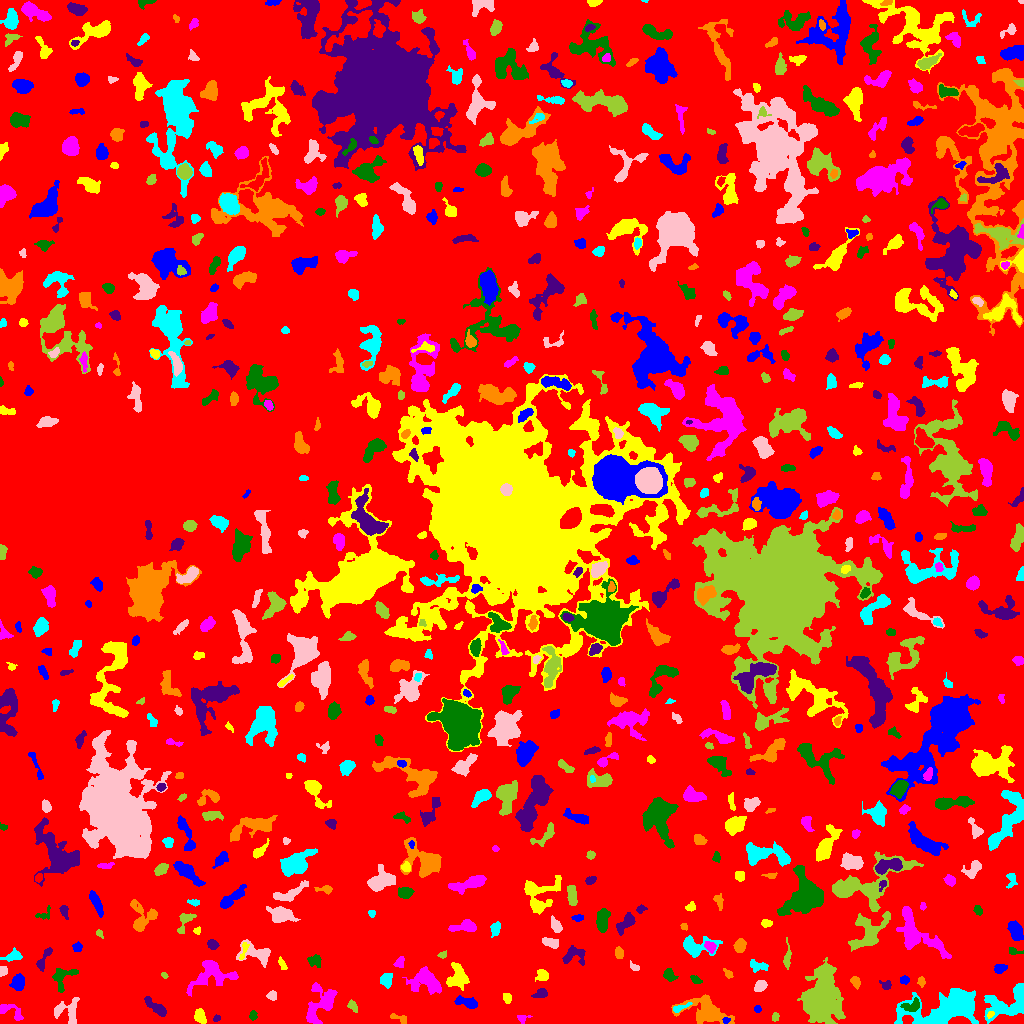

Source data for this figure (header and first rows):
ID, X, Y, A, B, theta, total_flux, mu_max, mu_median, mu_mean, R_fwhm, R_e, R10, R90, x_start, x_end, y_start, y_end, area, greylevel
0, 531.3, 518.2, 301.4, 297.7, 1.315, 1736798, 13.0, 2.0, 2.371, 67.72, 233.8, 90.18, 368.9, 0, 1023, 0, 1023, 732671, 2.371
1, 726, 3.134, 1.796, 1.43, 0.1956, 149.0, 7.0, 3.0, 3.239, 2.459, 2.034, 0.7979, 3.241, 722, 730, 0, 6, 46, 13.24
2, 990.3, 8.889, 1.992, 1.413, 0.6748, 144.0, 7.0, 3.0, 3.13, 2.257, 2.111, 0.7979, 3.338, 987, 994, 5, 12, 46, 13.13
3, 522.3, 5.127, 3.227, 2.075, 0.01375, 102.0, 3.0, 1.0, 1.325, 3.192, 2.646, 0.9772, 4.107, 517, 532, 0, 8, 77, 6.325
4, 253.1, 7.991, 2.342, 1.661, 1.266, 117.0, 5.0, 1.0, 1.671, 2.326, 2.394, 0.7979, 4.029, 249, 257, 3, 13, 70, 6.671
5, 216.2, 4.94, 1.829, 1.518, 0.4948, 83.0, 4.0, 2.0, 1.766, 2.932, 2.111, 0.7979, 3.29, 213, 220, 2, 9, 47, 7.766
6, 399.7, 4.985, 5.209, 1.887, -0.3944, 195.0, 4.0, 2.0, 1.912, 4.853, 3.432, 1.262, 4.983, 390, 406, 0, 10, 102, 6.912
7, 949.7, 15.92, 16.64, 7.283, 0.2963, 9251, 22.0, 4.0, 5.76, 9.788, 10.37, 3.949, 17.74, 894, 978, 0, 35, 1606, 10.76
8, 67.64, 11.73, 7.177, 6.516, -0.7183, 1075, 8.0, 3.0, 3.258, 6.18, 5.754, 2.111, 9.132, 54, 79, 0, 26, 330, 7.258
9, 774.9, 6.438, 2.068, 1.495, 1.222, 105.0, 5.0, 1.0, 1.721, 2.326, 2.111, 0.7979, 3.568, 772, 779, 2, 11, 61, 7.721
10, 588.2, 14.57, 14.11, 9.269, 0.8528, 1847, 8.0, 2.0, 2.35, 7.399, 7.858, 3.038, 13.33, 561, 614, 0, 51, 786, 7.35
11, 757.5, 14.76, 1.809, 1.614, 1.439, 104.0, 5.0, 2.0, 2.039, 2.326, 2.111, 0.7979, 3.432, 754, 761, 11, 18, 51, 7.039
12, 200.4, 6.819, 3.445, 2.312, -1.164, 504.0, 9.0, 3.0, 3.338, 3.868, 3.523, 1.382, 5.67, 194, 206, 0, 15, 151, 8.338
13, 9.575, 12.71, 7.749, 2.978, -0.4329, 767.0, 11.0, 3.0, 3.854, 3.613, 4.146, 1.493, 6.91, 0, 23, 3, 19, 199, 7.854
14, 911.5, 17.93, 5.435, 2.922, 0.311, 328.0, 5.0, 2.0, 1.964, 3.742, 4.107, 1.493, 6.457, 900, 919, 12, 26, 167, 9.964
15, 156.9, 15.35, 6.835, 2.234, -0.672, 885.0, 10.0, 3.0, 4.023, 4.787, 4.406, 1.693, 7.291, 144, 166, 7, 27, 220, 8.023
16, 707.6, 12.39, 10.95, 5.718, -0.3498, 2678, 14.0, 3.0, 3.668, 6.155, 7.181, 2.523, 12.62, 671, 734, 0, 29, 730, 8.668
17, 678.9, 15.16, 4.456, 1.306, 0.3457, 87.0, 3.0, 1.0, 0.9158, 2.459, 2.394, 0.7979, 4.107, 673, 692, 11, 21, 95, 8.916
18, 271.6, 27.69, 2.477, 2.205, 0.07446, 171.0, 4.0, 2.0, 1.988, 4.37, 2.932, 1.128, 4.478, 266, 276, 23, 33, 86, 6.988
19, 352.7, 17.32, 3.059, 1.923, -0.9091, 233.0, 5.0, 2.0, 2.533, 3.613, 3.038, 1.128, 4.72, 347, 357, 11, 24, 92, 7.533
20, 637.3, 30.39, 2.473, 1.898, -1.185, 167.0, 5.0, 2.0, 2.037, 2.877, 2.706, 0.9772, 4.478, 633, 642, 25, 36, 82, 7.037
21, 468.3, 20.27, 5.736, 2.117, -0.2452, 575.0, 10.0, 2.0, 2.847, 3.785, 3.656, 1.382, 6.308, 454, 477, 15, 28, 202, 8.847
22, 506.8, 25.63, 2.613, 1.926, -1.288, 181.0, 4.0, 2.0, 2.155, 4.184, 2.877, 1.128, 4.478, 503, 511, 20, 30, 84, 7.155
23, 319.8, 18.57, 11.69, 6.191, 1.017, 2120, 10.0, 3.0, 3.618, 7.225, 7.695, 2.932, 12.1, 306, 337, 0, 41, 586, 7.618
24, 61.68, 46.82, 6.405, 4.785, 0.7607, 984.0, 12.0, 3.0, 3.658, 3.7, 4.918, 1.693, 8.195, 52, 78, 31, 55, 269, 7.658
25, 541.6, 29.5, 2.839, 1.732, 0.2478, 169.0, 6.0, 1.0, 1.444, 2.764, 2.523, 0.7979, 4.406, 531, 547, 26, 35, 117, 7.444
26, 855.4, 41.67, 2.897, 1.982, -1.142, 266.0, 6.0, 3.0, 2.687, 3.989, 3.038, 1.128, 4.787, 850, 860, 34, 47, 99, 7.687
27, 1009, 20, 13.45, 6.664, 0.5094, 3388, 13.0, 4.0, 4.603, 6.77, 8.273, 2.985, 13.15, 984, 1023, 0, 40, 736, 8.603
28, 759.9, 37.55, 3.26, 2.336, 0.7473, 388.0, 6.0, 3.0, 3.008, 4.983, 3.568, 1.382, 5.499, 754, 767, 32, 43, 129, 8.008
29, 819.4, 22.61, 10.69, 6.992, 1.411, 26152, 87.0, 6.0, 14.68, 7.611, 8.349, 3.141, 17.48, 797, 845, 0, 66, 1781, 18.68
30, 122.4, 25.71, 6.531, 2.514, -0.9073, 1234, 12.0, 4.0, 4.504, 5.109, 4.787, 1.784, 7.715, 111, 131, 15, 39, 274, 9.504
31, 904.7, 43.36, 2.24, 1.961, -0.01191, 130.0, 4.0, 2.0, 1.733, 3.7, 2.646, 0.9772, 4.146, 900, 909, 39, 48, 75, 7.733
32, 458.4, 47.71, 5.442, 4.07, -1.554, 1285, 11.0, 3.0, 3.55, 5.352, 5.015, 1.954, 8.686, 446, 469, 33, 61, 362, 8.55
33, 424.6, 43.15, 7.599, 5.95, -0.2853, 1926, 10.0, 3.0, 3.614, 6.155, 7.024, 2.585, 11.7, 402, 441, 29, 57, 533, 7.614
34, 695.7, 43.89, 2.843, 1.745, -0.563, 169.0, 4.0, 2.0, 2.112, 4.146, 2.764, 1.128, 4.406, 690, 702, 40, 48, 80, 8.113
35, 885.8, 37.59, 2.544, 1.961, -0.3507, 115.0, 3.0, 1.0, 1.322, 3.385, 2.585, 0.9772, 4.107, 879, 891, 34, 43, 87, 8.322
36, 921.2, 41.78, 2.389, 1.836, -1.471, 128.0, 4.0, 2.0, 1.855, 3.656, 2.646, 0.9772, 4.184, 917, 925, 36, 47, 69, 6.855
37, 386.6, 43.76, 3.623, 2.54, 1.564, 526.0, 7.0, 3.0, 3.372, 4.82, 3.785, 1.493, 5.944, 380, 392, 35, 50, 156, 8.372
38, 2.696, 52.25, 2.313, 1.961, 1.284, 276.0, 7.0, 3.5, 3.632, 3.478, 2.706, 0.9772, 4.184, 0, 7, 47, 57, 76, 8.632
39, 164.3, 47.98, 1.832, 1.113, -0.4985, 47.0, 3.0, 1.0, 1.205, 2.257, 1.784, 0.5642, 2.764, 161, 168, 45, 51, 39, 7.205
40, 588.9, 44.25, 3.883, 2.008, 0.5011, 253.0, 5.0, 2.0, 2.321, 3.568, 3.385, 1.262, 5.171, 583, 597, 38, 49, 109, 8.321
41, 18.12, 40.32, 3.838, 2.887, -1.545, 637.0, 7.0, 3.0, 3.234, 5.232, 4.146, 1.693, 6.555, 9, 24, 33, 50, 197, 8.234
42, 542.6, 48.28, 2.819, 2.57, -0.8873, 351.0, 7.0, 2.0, 2.659, 3.7, 3.29, 1.262, 5.293, 535, 548, 42, 54, 132, 7.659
43, 211.1, 48.39, 12.56, 7.258, 0.2918, 2024, 7.0, 3.0, 3.233, 8.777, 8.195, 3.192, 12.75, 186, 238, 27, 63, 626, 7.233
44, 669.2, 48.6, 3.292, 2.366, -0.98, 338.0, 6.0, 2.0, 2.561, 4.406, 3.385, 1.382, 5.352, 663, 678, 42, 55, 132, 7.561
45, 43.55, 64.01, 7.322, 2.075, 1.081, 410.0, 5.0, 2.0, 2.562, 4.886, 4.146, 1.693, 6.333, 36, 52, 52, 76, 160, 7.562
46, 728.3, 49.28, 2.809, 1.649, -0.8689, 112.0, 5.0, 1.0, 1.6, 2.185, 2.394, 0.7979, 4.107, 723, 733, 45, 55, 70, 6.6
47, 758.1, 57.54, 4.874, 2.29, -0.1954, 315.0, 4.0, 2.0, 2.006, 5.557, 3.827, 1.493, 6.05, 750, 768, 51, 64, 157, 7.006
48, 633.9, 56.73, 3.076, 1.644, -0.5957, 136.0, 4.0, 2.0, 2.061, 4.146, 2.821, 0.9772, 4.068, 630, 639, 53, 63, 66, 8.061
49, 787.1, 63.18, 4.022, 1.476, 1.458, 125.0, 3.0, 1.0, 0.9259, 3.432, 2.932, 1.128, 4.618, 783, 791, 54, 86, 135, 6.926
50, 362.8, 55.9, 4.316, 3.172, 0.1187, 2957, 27.0, 9.0, 10.13, 5.528, 4.72, 1.871, 7.611, 351, 373, 48, 64, 292, 15.13
51, 1000, 55.17, 3.415, 2.01, 0.3104, 177.0, 4.0, 2.0, 1.609, 4.478, 3.29, 1.262, 4.951, 994, 1007, 50, 59, 110, 7.609
52, 282, 60.0, 3.568, 1.47, -1.124, 113.0, 3.0, 1.0, 1.449, 3.29, 2.764, 0.9772, 4.37, 278, 287, 54, 67, 78, 6.449
53, 399.7, 60.88, 2.912, 2.189, 1.124, 210.0, 5.0, 2.0, 2.211, 3.568, 3.141, 1.128, 4.652, 393, 404, 56, 67, 95, 7.211
54, 314.9, 62.62, 3.519, 3.02, -0.2736, 373.0, 6.0, 3.0, 2.703, 5.015, 3.949, 1.493, 5.863, 307, 321, 56, 69, 138, 6.703
55, 573.1, 67.92, 6.188, 4.521, 0.05185, 474.0, 4.0, 2.0, 1.888, 6.676, 4.787, 1.871, 7.858, 562, 585, 58, 78, 251, 6.888
56, 619, 70.84, 2.586, 2.069, -1.177, 337.0, 7.0, 3.5, 3.51, 3.909, 2.985, 1.128, 4.583, 615, 623, 65, 77, 96, 9.51
57, 13.96, 67.73, 4.126, 2.291, 0.2377, 395.0, 7.0, 2.0, 2.516, 3.7, 3.432, 1.382, 5.836, 0, 22, 62, 76, 157, 7.516
58, 256.7, 70.34, 8.795, 4.554, -0.2586, 1389, 11.0, 3.0, 3.774, 4.618, 5.754, 2.034, 9.541, 236, 270, 56, 84, 368, 7.774
59, 442.4, 68.45, 2.093, 1.614, 0.2928, 91.0, 3.0, 1.5, 1.625, 2.985, 2.257, 0.9772, 3.613, 437, 446, 65, 73, 56, 6.625
... 659 more rows
